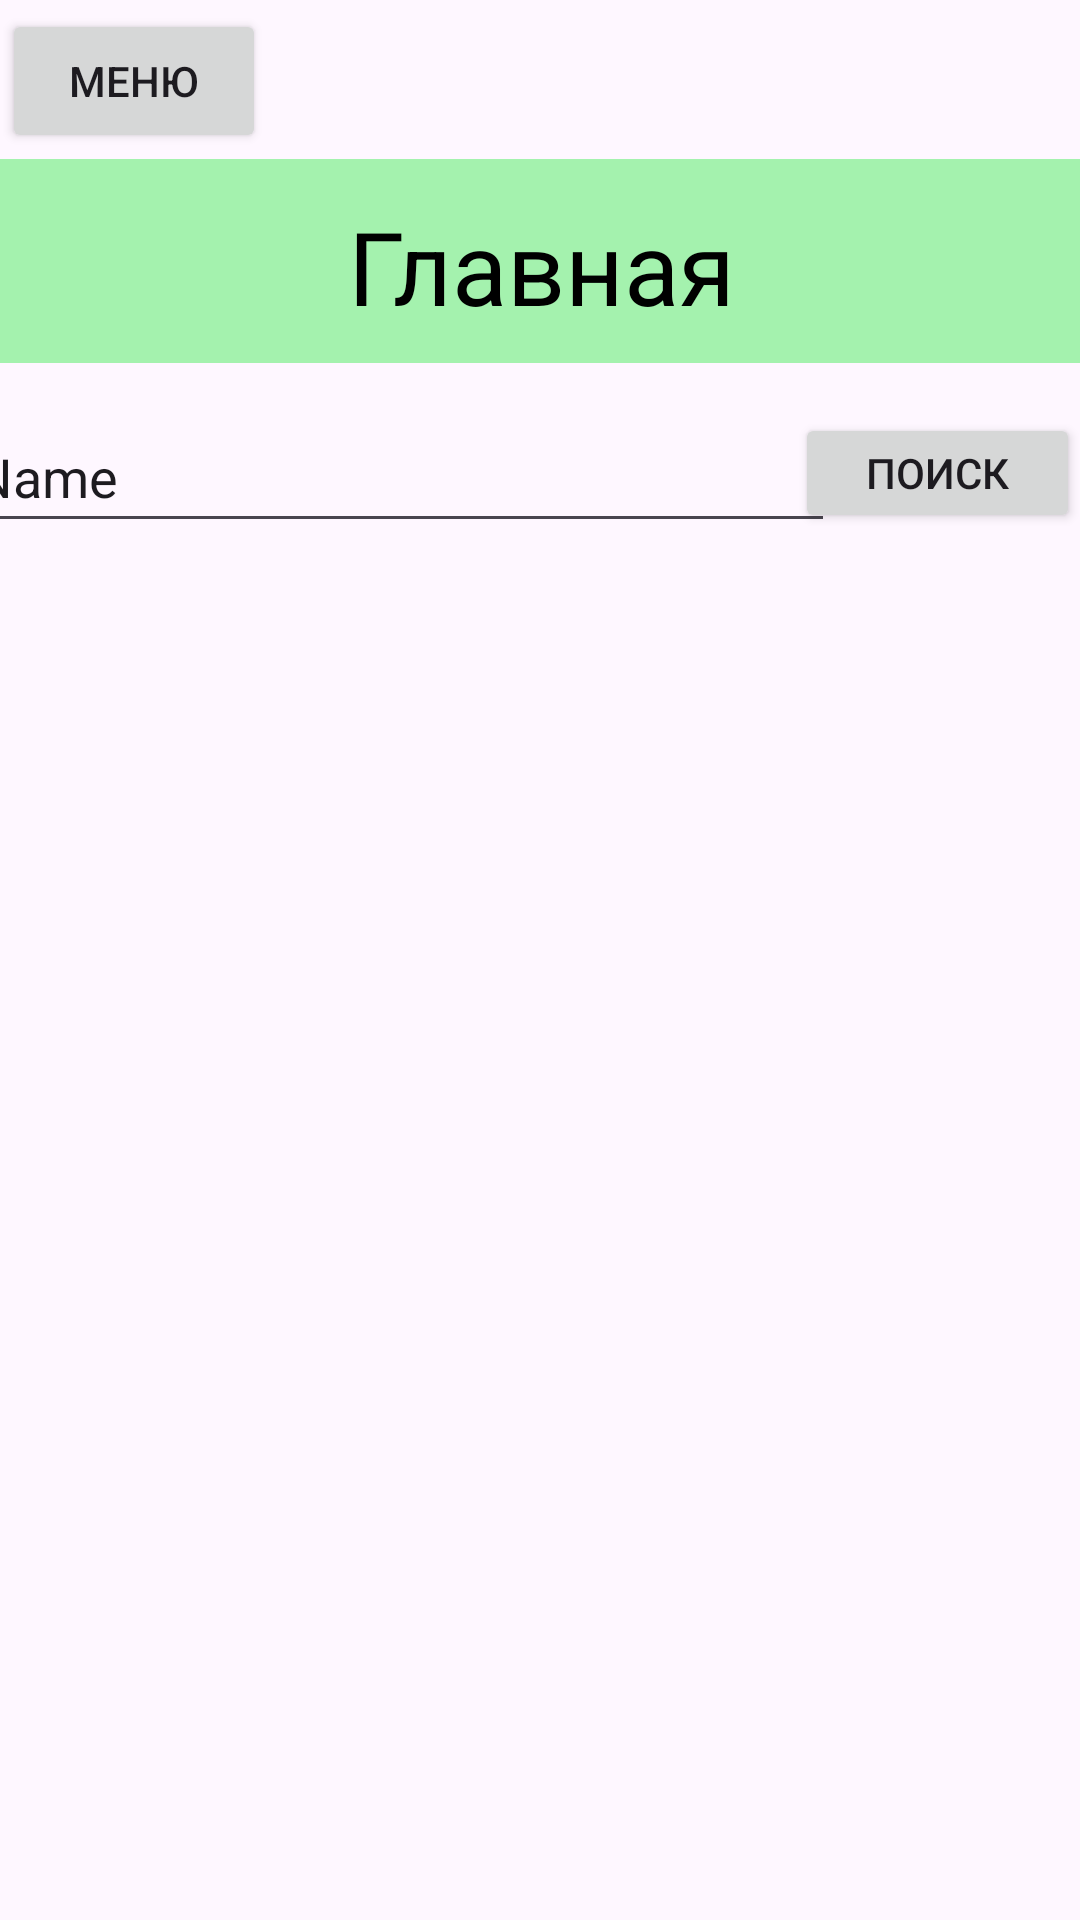

Layout XML and referenced resources for this Android screen:
<!-- AndroidManifest.xml: application theme Theme.ClientAndroidAudioBookApplication -->
<!-- res/layout/activity_extended_search.xml -->
<?xml version="1.0" encoding="utf-8"?>
<androidx.constraintlayout.widget.ConstraintLayout xmlns:android="http://schemas.android.com/apk/res/android"
    xmlns:app="http://schemas.android.com/apk/res-auto"
    xmlns:tools="http://schemas.android.com/tools"
    android:id="@+id/main"
    android:layout_width="match_parent"
    android:layout_height="match_parent"
    tools:context=".view.MainScreenActivity">

    <View
        android:id="@+id/view"
        android:layout_width="411dp"
        android:layout_height="68dp"
        android:layout_marginTop="2dp"
        android:background="#A4F2AE"
        app:layout_constraintEnd_toEndOf="parent"
        app:layout_constraintStart_toStartOf="parent"
        app:layout_constraintTop_toBottomOf="@+id/menuButton" />

    <TextView
        android:id="@+id/textView4"
        android:layout_width="134dp"
        android:layout_height="42dp"
        android:text="Главная"
        android:textAlignment="center"
        android:textColor="#000000"
        android:textSize="34sp"
        app:layout_constraintBottom_toBottomOf="@+id/view"
        app:layout_constraintEnd_toEndOf="@+id/view"
        app:layout_constraintStart_toStartOf="@+id/view"
        app:layout_constraintTop_toTopOf="@+id/view" />

    <View
        android:id="@+id/view2"
        android:layout_width="412dp"
        android:layout_height="69dp"
        android:layout_marginTop="4dp"
        app:layout_constraintEnd_toEndOf="parent"
        app:layout_constraintHorizontal_bias="0.0"
        app:layout_constraintStart_toStartOf="parent"
        app:layout_constraintTop_toBottomOf="@+id/view" />

    <LinearLayout
        android:id="@+id/linearLayoutVerticalBooks"
        android:layout_width="409dp"
        android:layout_height="535dp"
        android:layout_marginStart="1dp"
        android:layout_marginTop="1dp"
        android:layout_marginEnd="1dp"
        android:layout_marginBottom="1dp"
        android:orientation="vertical"
        app:layout_constraintBottom_toBottomOf="parent"
        app:layout_constraintEnd_toEndOf="parent"
        app:layout_constraintStart_toStartOf="parent"
        app:layout_constraintTop_toBottomOf="@+id/view2">

    </LinearLayout>

    <Button
        android:id="@+id/FindBooksButton"
        android:layout_width="95dp"
        android:layout_height="40dp"
        android:text="Поиск"
        app:layout_constraintBottom_toBottomOf="@+id/view2"
        app:layout_constraintEnd_toEndOf="parent"
        app:layout_constraintTop_toBottomOf="@+id/view" />

    <EditText
        android:id="@+id/editTextText"
        android:layout_width="291dp"
        android:layout_height="47dp"
        android:ems="10"
        android:inputType="text"
        android:text="Name"
        app:layout_constraintBottom_toBottomOf="@+id/view2"
        app:layout_constraintEnd_toStartOf="@+id/FindBooksButton"
        app:layout_constraintStart_toStartOf="@+id/view2"
        app:layout_constraintTop_toBottomOf="@+id/view" />

    <Button
        android:id="@+id/menuButton"
        android:layout_width="wrap_content"
        android:layout_height="wrap_content"
        android:layout_marginTop="3dp"
        android:layout_marginBottom="2dp"
        android:text="Меню"
        app:layout_constraintBottom_toTopOf="@+id/view"
        app:layout_constraintEnd_toEndOf="parent"
        app:layout_constraintHorizontal_bias="0.003"
        app:layout_constraintStart_toStartOf="parent"
        app:layout_constraintTop_toTopOf="parent"
        app:layout_constraintVertical_bias="1.0" />

</androidx.constraintlayout.widget.ConstraintLayout>
<!-- resources referenced by this layout -->
<resources>
  <style name="Theme.ClientAndroidAudioBookApplication" parent="Base.Theme.ClientAndroidAudioBookApplication" />
  <style name="Base.Theme.ClientAndroidAudioBookApplication" parent="Theme.Material3.DayNight.NoActionBar">
          
          
      </style>
</resources>
